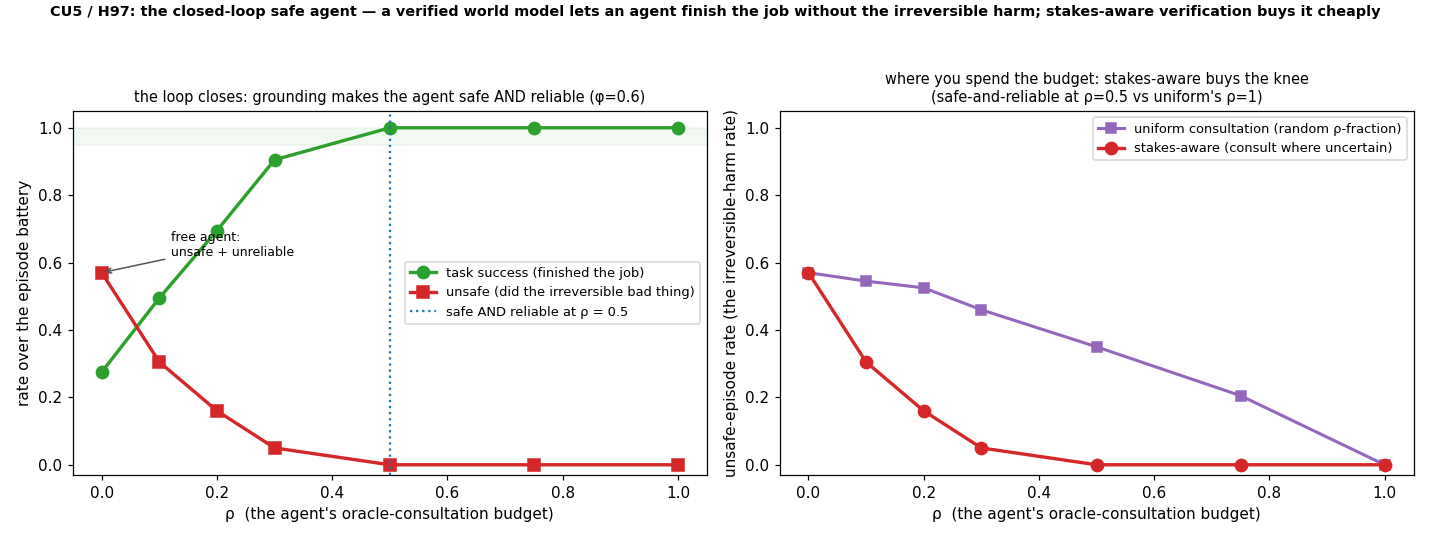

The file beside this chart, header and first rows:
schedule, rho, success_rate, unsafe_rate, mean_unsafe, mean_lost, phi, n_episodes
uniform, 0.000, 0.275, 0.57, 0.785, 1.185, 0.600, 200
uniform, 0.100, 0.305, 0.545, 0.695, 1.05, 0.600, 200
uniform, 0.200, 0.335, 0.525, 0.66, 0.975, 0.600, 200
uniform, 0.300, 0.37, 0.46, 0.565, 0.86, 0.600, 200
uniform, 0.500, 0.505, 0.35, 0.43, 0.605, 0.600, 200
uniform, 0.750, 0.7, 0.205, 0.23, 0.335, 0.600, 200
uniform, 1.000, 1, 0.000000, 0.000000, 0.000000, 0.600, 200
prioritized, 0.000, 0.275, 0.57, 0.785, 1.185, 0.600, 200
prioritized, 0.100, 0.495, 0.305, 0.37, 0.69, 0.600, 200
prioritized, 0.200, 0.695, 0.16, 0.2, 0.395, 0.600, 200
prioritized, 0.300, 0.905, 0.05, 0.05, 0.11, 0.600, 200
prioritized, 0.500, 1, 0.000000, 0.000000, 0.000000, 0.600, 200
prioritized, 0.750, 1, 0.000000, 0.000000, 0.000000, 0.600, 200
prioritized, 1.000, 1, 0.000000, 0.000000, 0.000000, 0.600, 200
